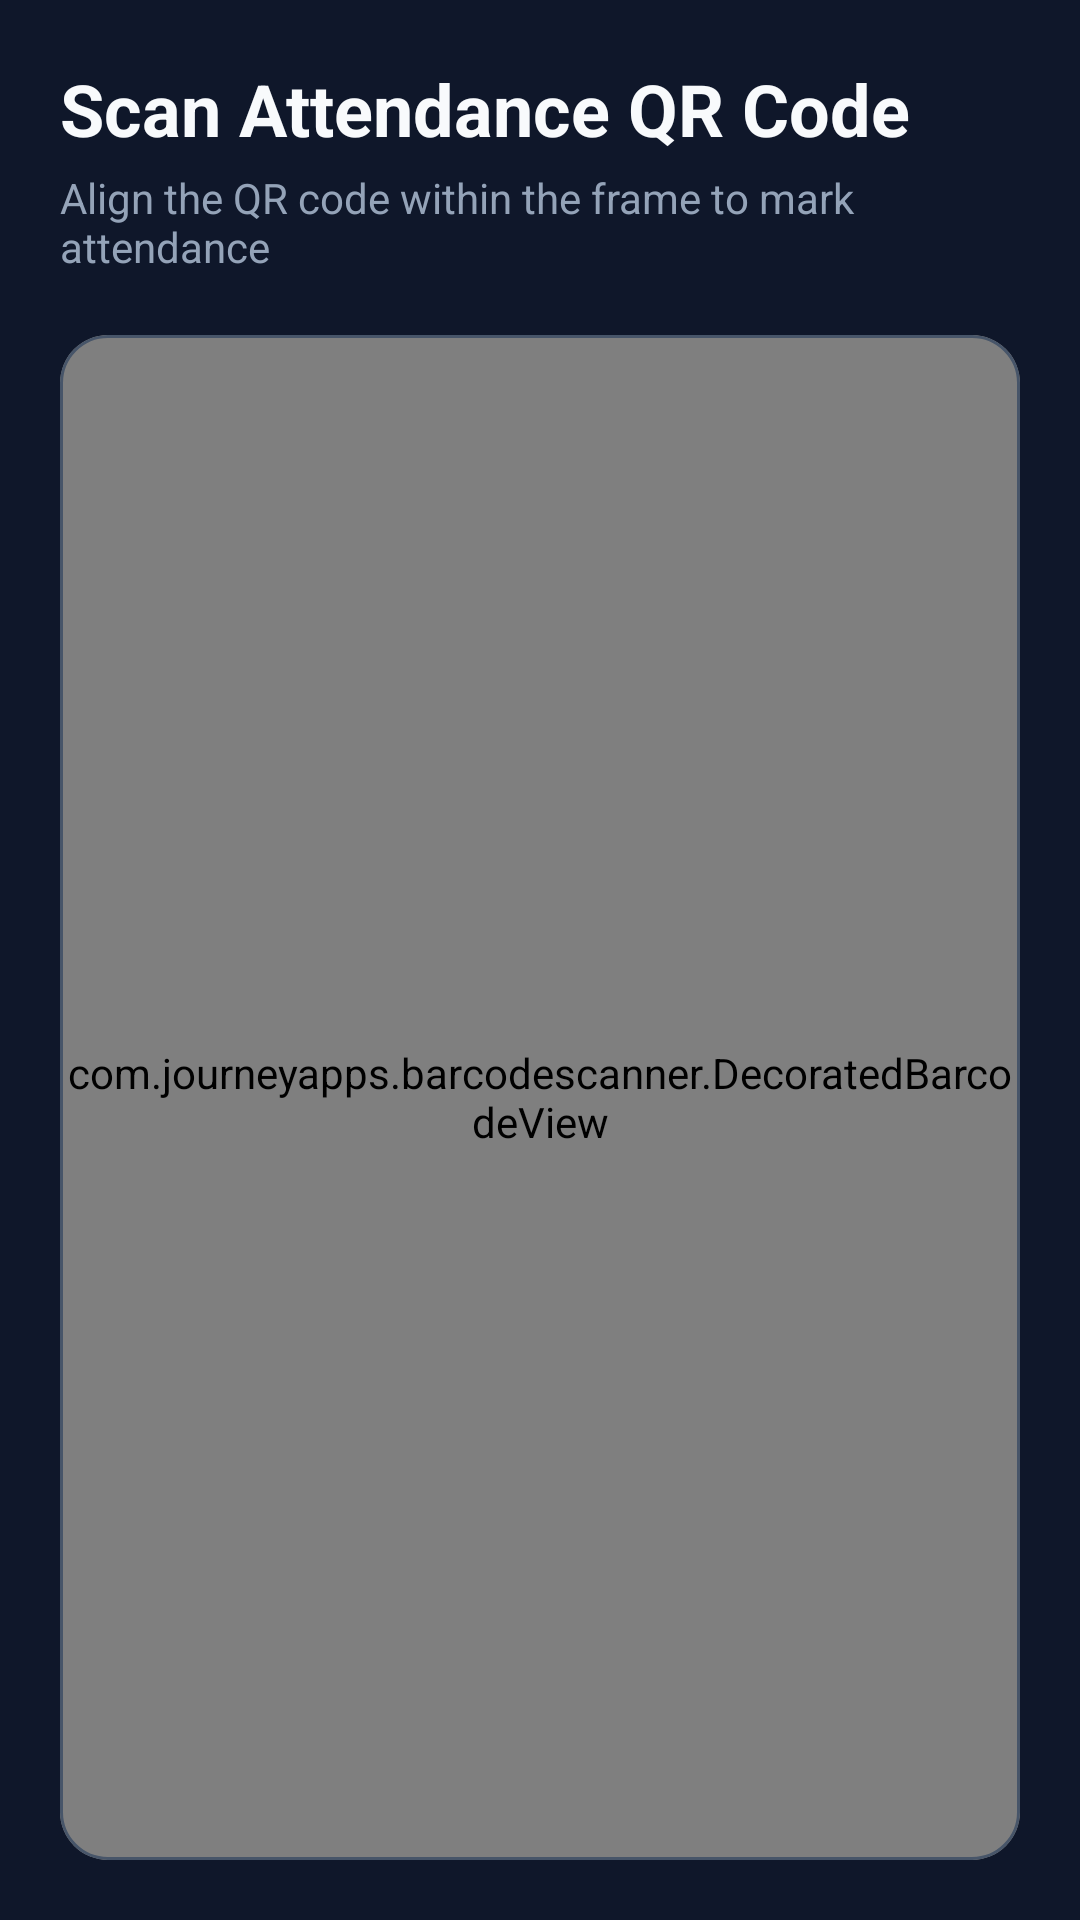

Android layout source for this screen:
<!-- AndroidManifest.xml: application theme Theme.SmartAttendanceManagementSystem -->
<!-- res/layout/fragment_scan_qr.xml -->
<?xml version="1.0" encoding="utf-8"?>
<LinearLayout xmlns:android="http://schemas.android.com/apk/res/android"
    xmlns:app="http://schemas.android.com/apk/res-auto"
    xmlns:tools="http://schemas.android.com/tools"
    android:layout_width="match_parent"
    android:layout_height="match_parent"
    android:background="@color/dark_background"
    android:orientation="vertical"
    android:padding="20dp">

    <TextView
        android:layout_width="wrap_content"
        android:layout_height="wrap_content"
        android:text="Scan Attendance QR Code"
        android:textColor="@color/text_primary"
        android:textSize="24sp"
        android:textStyle="bold" />

    <TextView
        android:layout_width="wrap_content"
        android:layout_height="wrap_content"
        android:layout_marginTop="4dp"
        android:text="Align the QR code within the frame to mark attendance"
        android:textColor="@color/text_secondary"
        android:textSize="14sp" />

    <com.google.android.material.card.MaterialCardView
        android:layout_width="match_parent"
        android:layout_height="0dp"
        android:layout_marginTop="20dp"
        android:layout_weight="1"
        app:cardBackgroundColor="@color/dark_surface"
        app:cardCornerRadius="16dp"
        app:strokeColor="@color/card_stroke"
        app:strokeWidth="1dp">

        <com.journeyapps.barcodescanner.DecoratedBarcodeView
            android:id="@+id/zxing_barcode_scanner"
            android:layout_width="match_parent"
            android:layout_height="match_parent" />

    </com.google.android.material.card.MaterialCardView>

    <ProgressBar
        android:id="@+id/progress_bar"
        android:layout_width="wrap_content"
        android:layout_height="wrap_content"
        android:layout_gravity="center"
        android:layout_marginTop="16dp"
        android:visibility="gone" />

</LinearLayout>
<!-- resources referenced by this layout -->
<resources>
  <color name="card_stroke">#475569</color>
  <color name="dark_background">#0F172A</color>
  <color name="dark_surface">#1E293B</color>
  <color name="text_primary">#F8FAFC</color>
  <color name="text_secondary">#94A3B8</color>
  <style name="Theme.SmartAttendanceManagementSystem" parent="Theme.Material3.DayNight.NoActionBar">
          
          <item name="colorPrimary">@color/primary</item>
          <item name="colorOnPrimary">@color/white</item>
          <item name="colorSecondary">@color/secondary</item>
          <item name="colorOnSecondary">@color/white</item>
          <item name="android:colorBackground">@color/dark_background</item>
  
          
          <item name="materialAlertDialogTheme">@style/CustomMaterialAlertDialogTheme</item>
          <item name="materialCalendarTheme">@style/CustomMaterialCalendarTheme</item>
          <item name="materialTimePickerTheme">@style/CustomMaterialTimePickerTheme</item>
      </style>
  <color name="primary">#6366F1</color>
  <color name="white">#FFFFFFFF</color>
  <color name="secondary">#10B981</color>
  <style name="CustomMaterialAlertDialogTheme" parent="ThemeOverlay.Material3.MaterialAlertDialog">
          <item name="buttonBarPositiveButtonStyle">@style/Widget.Material3.Button.TextButton.Dialog</item>
          <item name="buttonBarNegativeButtonStyle">@style/Widget.Material3.Button.TextButton.Dialog</item>
      </style>
  <style name="CustomMaterialCalendarTheme" parent="ThemeOverlay.Material3.MaterialCalendar">
          <item name="colorOnPrimary">@color/white</item>
          <item name="colorPrimary">@color/primary</item>
      </style>
  <style name="CustomMaterialTimePickerTheme" parent="ThemeOverlay.Material3.MaterialTimePicker">
          <item name="colorOnPrimary">@color/white</item>
          <item name="colorPrimary">@color/primary</item>
      </style>
  <style name="Widget.Material3.Button.TextButton.Dialog" parent="Widget.Material3.Button.TextButton">
          <item name="android:textColor">@color/primary</item>
          <item name="android:textSize">14sp</item>
          <item name="android:textStyle">bold</item>
      </style>
</resources>
